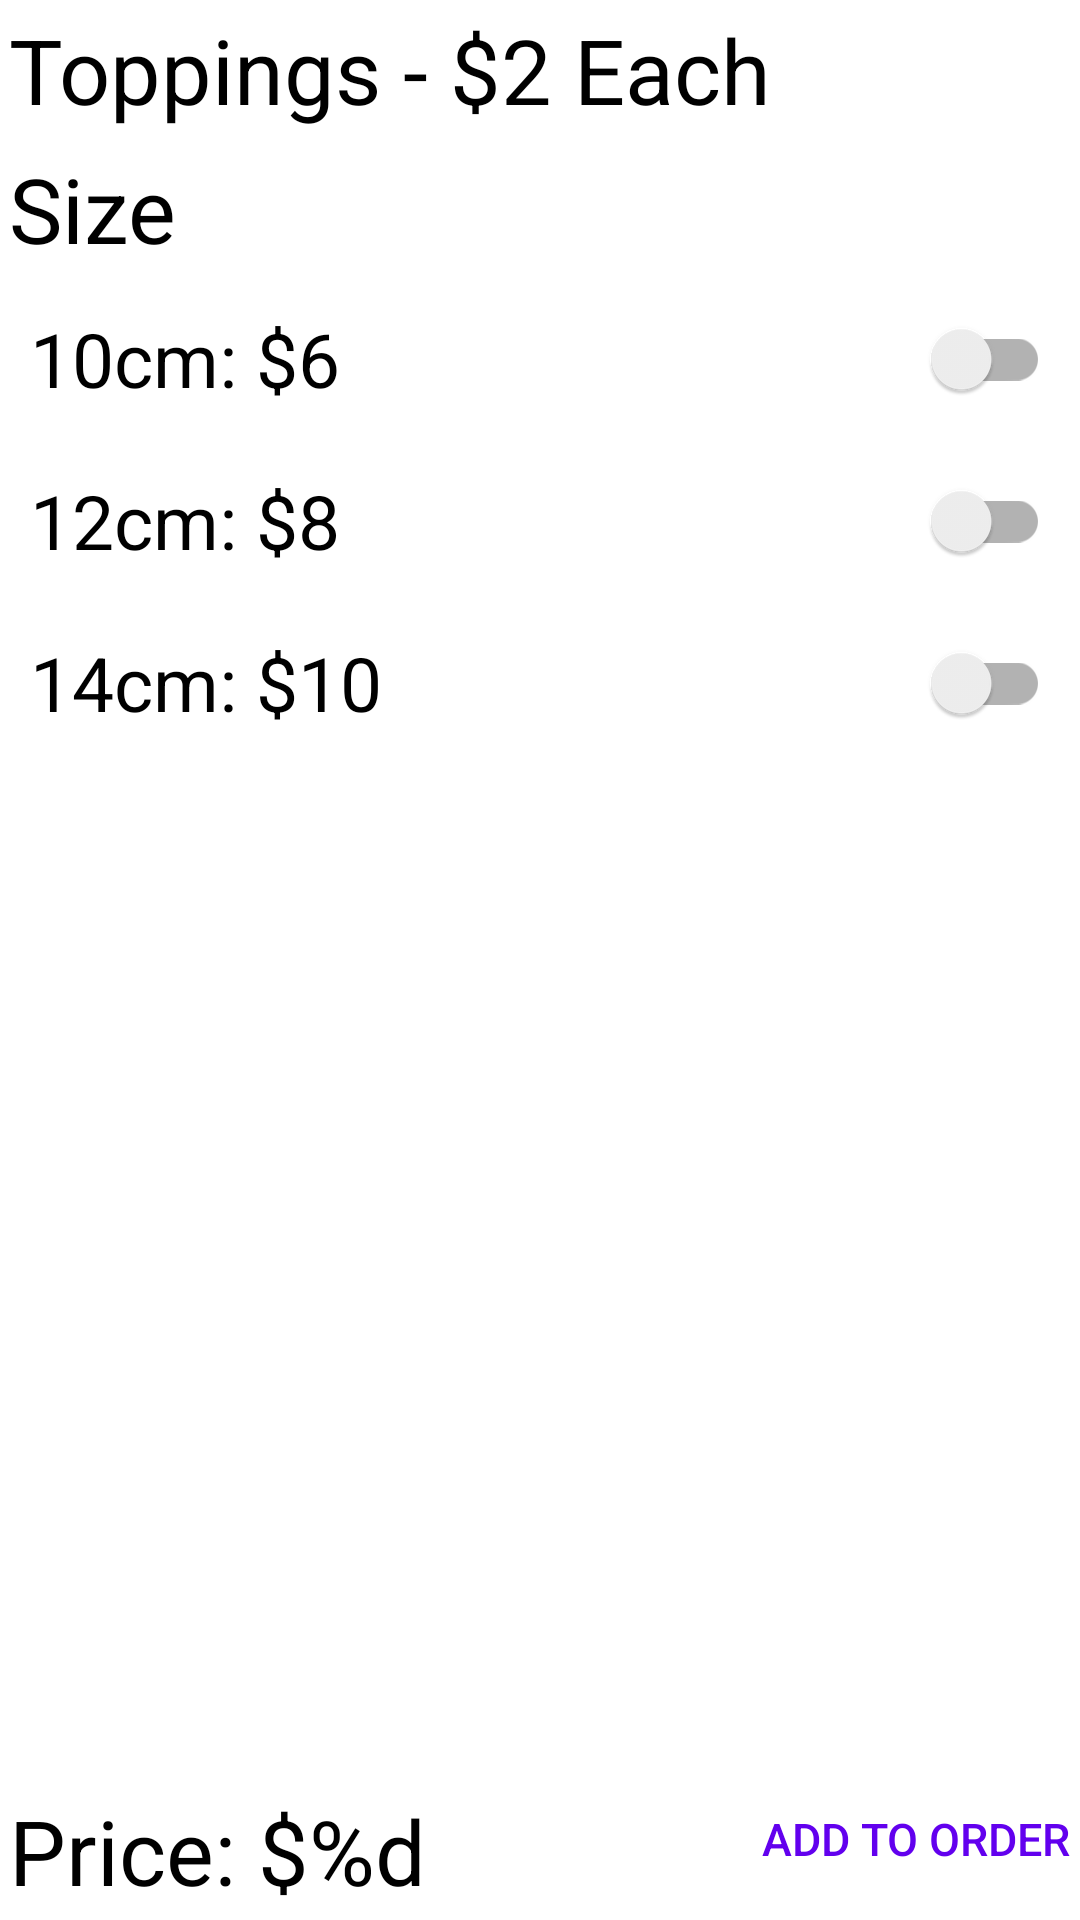

Write the Android layout XML for this screen, with the resource values it uses.
<!-- AndroidManifest.xml: application theme Theme.PizzaTimeFinalProject -->
<!-- res/layout/fragment_create_order.xml -->
<?xml version="1.0" encoding="utf-8"?>
<androidx.constraintlayout.widget.ConstraintLayout xmlns:android="http://schemas.android.com/apk/res/android"
    xmlns:app="http://schemas.android.com/apk/res-auto"
    xmlns:tools="http://schemas.android.com/tools"
    android:layout_width="match_parent"
    android:layout_height="match_parent"
    android:orientation="vertical"
    tools:context=".CreateOrderFragment">

    
    <ScrollView
        android:layout_width="match_parent"
        android:layout_height="0dp"
        app:layout_constraintBottom_toTopOf="@id/txt_pizza"
        app:layout_constraintEnd_toEndOf="parent"
        app:layout_constraintStart_toStartOf="parent"
        app:layout_constraintTop_toTopOf="parent">

        <LinearLayout
            android:layout_width="match_parent"
            android:layout_height="wrap_content"
            android:orientation="vertical">

            <TextView
                android:id="@+id/txt_toppings"
                style="@style/txt_section_title"
                android:text="@string/toppings" />

            <androidx.recyclerview.widget.RecyclerView
                android:id="@+id/rcy_toppings"
                android:layout_width="match_parent"
                android:layout_height="wrap_content"
                app:layoutManager="LinearLayoutManager" />

            <TextView
                android:id="@+id/txt_size"
                style="@style/txt_section_title"
                android:text="@string/txt_size" />


            <androidx.appcompat.widget.SwitchCompat
                android:id="@+id/swt_small"
                style="@style/pizza_switch"
                android:text="@string/txt_small" />

            <androidx.appcompat.widget.SwitchCompat
                android:id="@+id/swt_medium"
                style="@style/pizza_switch"
                android:text="@string/txt_medium" />

            <androidx.appcompat.widget.SwitchCompat
                android:id="@+id/swt_large"
                style="@style/pizza_switch"
                android:text="@string/txt_large" />
        </LinearLayout>
    </ScrollView>

    <TextView
        android:id="@+id/txt_pizza"
        style="@style/txt_section_title"
        android:text=""
        app:layout_constraintStart_toStartOf="parent"
        app:layout_constraintEnd_toEndOf="parent"
        app:layout_constraintBottom_toTopOf="@id/btn_add_to_order"/>

    <TextView
        android:id="@+id/txt_price"
        style="@style/txt_section_title"
        android:text="@string/price_txt"
        app:layout_constraintBottom_toBottomOf="parent"
        app:layout_constraintEnd_toStartOf="@+id/btn_add_to_order"
        app:layout_constraintStart_toStartOf="parent" />
    <Button
        android:id="@+id/btn_add_to_order"
        android:text="@string/btn_add_to_order"
        app:layout_constraintBottom_toBottomOf="parent"
        app:layout_constraintEnd_toEndOf="parent"
        style="@style/btn_add_to_order" />
</androidx.constraintlayout.widget.ConstraintLayout>
<!-- resources referenced by this layout -->
<resources>
  <string name="btn_add_to_order">Add to Order</string>
  <string name="price_txt">Price: $%d</string>
  <string name="toppings">Toppings - $2 Each</string>
  <string name="txt_large">14cm: $10</string>
  <string name="txt_medium">12cm: $8</string>
  <string name="txt_size">Size</string>
  <string name="txt_small">10cm: $6</string>
  <style name="btn_add_to_order">
          <item name="android:layout_width">wrap_content</item>
          <item name="android:layout_height">wrap_content</item>
          <item name="android:background">@android:color/transparent</item>
          <item name="android:textColor">@color/purple_500</item>
          <item name="android:textSize">15sp</item>
          <item name="android:layout_marginEnd">3dp</item>
          <item name="android:layout_marginBottom">3dp</item>
      </style>
  <style name="pizza_switch">
          <item name="android:layout_width">match_parent</item>
          <item name="android:layout_height">wrap_content</item>
          <item name="android:layout_marginTop">3dp</item>
          <item name="android:layout_marginBottom">3dp</item>
          <item name="android:layout_marginStart">10dp</item>
          <item name="android:layout_marginEnd">10dp</item>
          <item name="android:textSize">25sp</item>
      </style>
  <style name="txt_section_title">
          <item name="android:layout_width">match_parent</item>
          <item name="android:layout_height">wrap_content</item>
          <item name="android:layout_margin">3dp</item>
          <item name="android:textSize">30sp</item>
          <item name="android:textColor">@color/black</item>
      </style>
  <style name="Theme.PizzaTimeFinalProject" parent="Theme.MaterialComponents.DayNight.DarkActionBar">
          
          <item name="colorPrimary">@color/purple_500</item>
          <item name="colorPrimaryVariant">@color/purple_700</item>
          <item name="colorOnPrimary">@color/white</item>
          
          <item name="colorSecondary">@color/teal_200</item>
          <item name="colorSecondaryVariant">@color/teal_700</item>
          <item name="colorOnSecondary">@color/black</item>
          
          <item name="android:statusBarColor">?attr/colorPrimaryVariant</item>
          
      </style>
  <!-- not gathered from this repository: default colours our renderer supplied (Android Studio template values) -->
  <color name="purple_500">#FF6200EE</color>
  <color name="purple_700">#FF3700B3</color>
  <color name="teal_200">#FF03DAC5</color>
  <color name="teal_700">#FF018786</color>
  <color name="black">#FF000000</color>
  <color name="white">#FFFFFFFF</color>
</resources>
